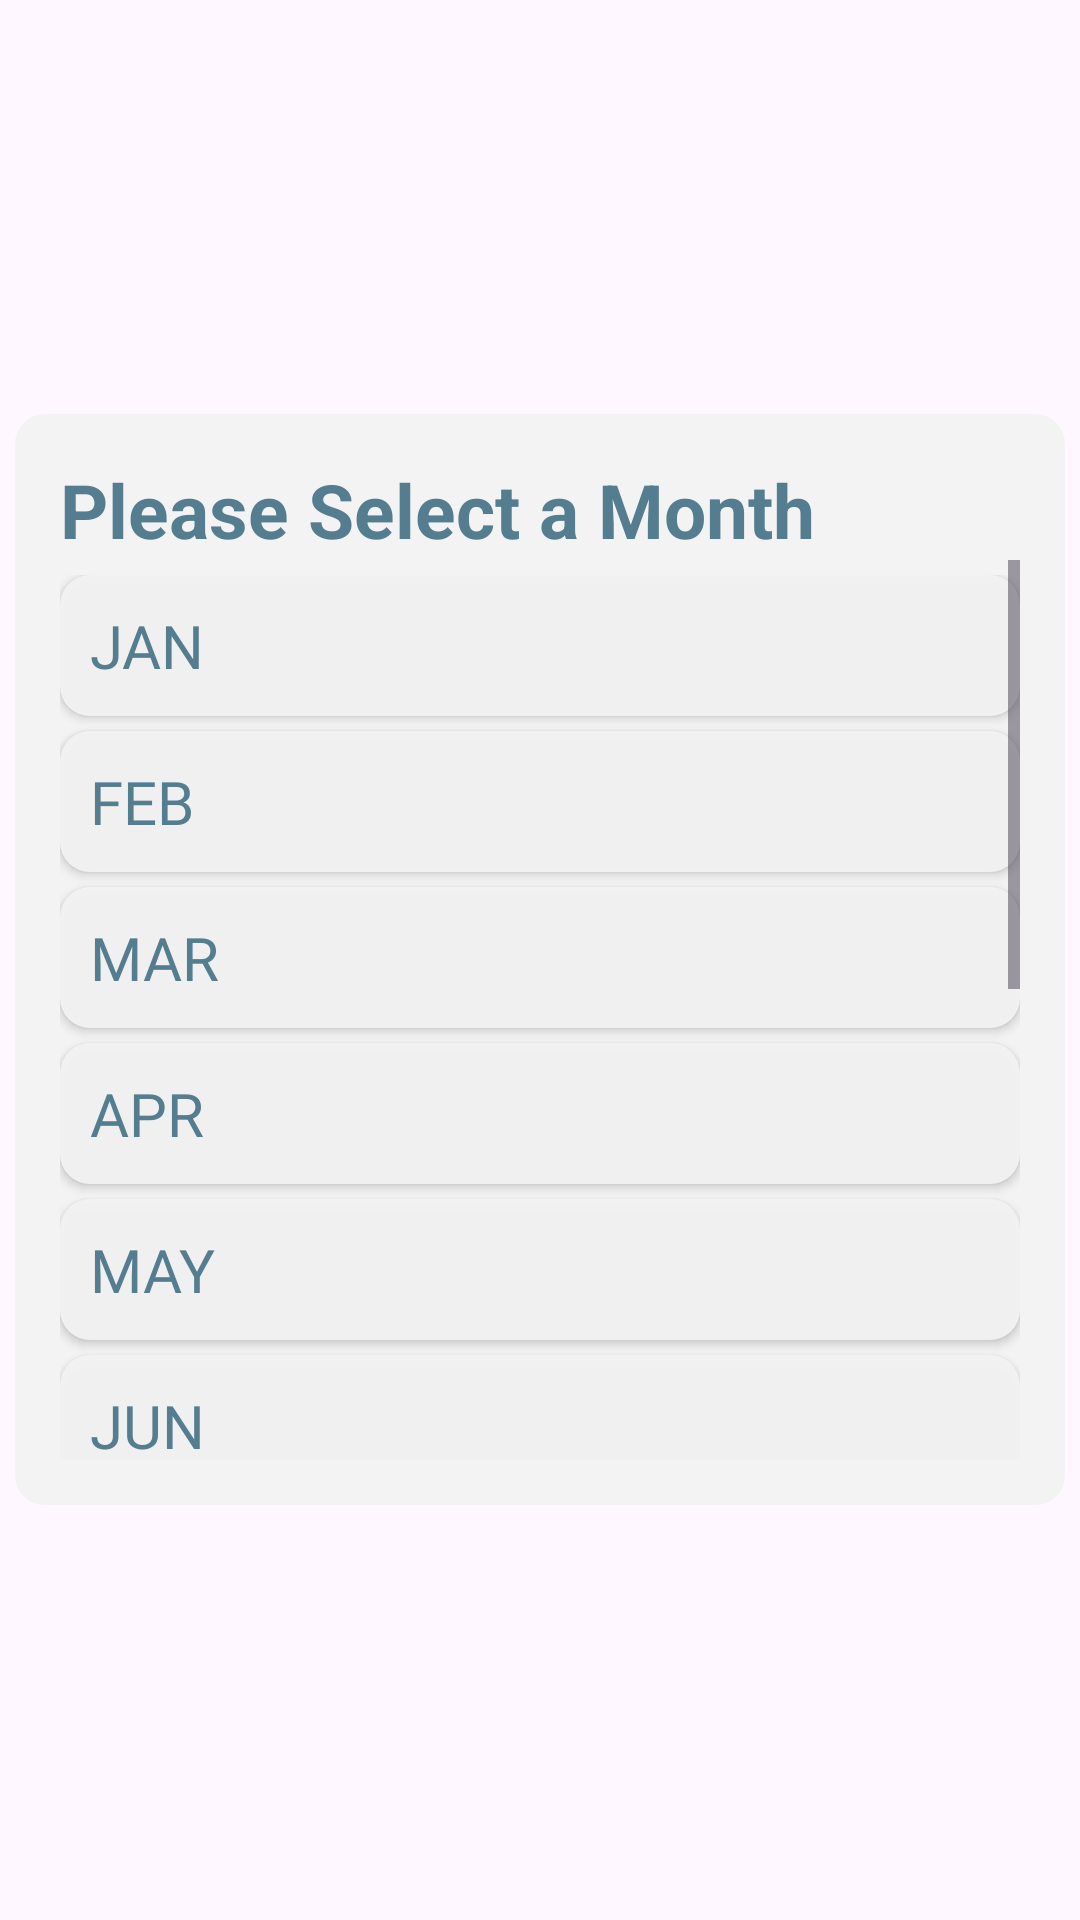

Produce the Android XML layout that renders to this screen, including the resource entries it uses.
<!-- AndroidManifest.xml: application theme Theme.StructureMonitoringSystem -->
<!-- res/layout/popup_picker_month.xml -->
<?xml version="1.0" encoding="utf-8"?>
<RelativeLayout xmlns:android="http://schemas.android.com/apk/res/android"
    android:layout_width="wrap_content"
    android:id="@+id/layout"
    android:layout_height="wrap_content">

    <RelativeLayout
        android:layout_width="match_parent"
        android:layout_height="match_parent"
        android:background="@drawable/bg_black_transparent_10"
        android:id="@+id/cancelBtnTwo"/>
    <RelativeLayout
        android:layout_centerInParent="true"
        android:padding="5dp"
        android:layout_width="wrap_content"
        android:layout_height="wrap_content">

        <RelativeLayout
            android:layout_width="match_parent"
            android:layout_height="wrap_content"
            android:layout_centerInParent="true"
            android:background="@drawable/shape_square"
            android:padding="15dp">

            <TextView
                android:id="@+id/templateName"
                android:layout_width="wrap_content"
                android:layout_height="wrap_content"
                android:text="Please Select a Month"
                android:textColor="@color/txt_color"
                android:textSize="25dp"
                android:textStyle="bold" />

            <ScrollView
                android:layout_width="match_parent"
                android:layout_height="300dp"
                android:layout_below="@+id/templateName">
                <LinearLayout
                    android:layout_width="match_parent"
                    android:layout_marginTop="5dp"
                    android:id="@+id/accelBtn"
                    android:orientation="vertical"
                    android:layout_height="wrap_content">

                    <TextView
                        android:layout_marginBottom="5dp"
                        android:layout_width="match_parent"
                        android:layout_height="wrap_content"
                        android:fontFamily="@font/regular"
                        android:textColor="@color/txt_color"
                        android:textSize="20sp"
                        android:text="JAN"
                        android:padding="10dp"
                        android:id="@+id/jan"
                        android:background="@drawable/shape_square"
                        android:elevation="2dp"/>

                    <TextView
                        android:layout_marginBottom="5dp"
                        android:layout_width="match_parent"
                        android:layout_height="wrap_content"
                        android:fontFamily="@font/regular"
                        android:textColor="@color/txt_color"
                        android:textSize="20sp"
                        android:text="FEB"
                        android:padding="10dp"
                        android:id="@+id/feb"
                        android:background="@drawable/shape_square"
                        android:elevation="2dp"/>
                    <TextView
                        android:layout_marginBottom="5dp"
                        android:layout_width="match_parent"
                        android:layout_height="wrap_content"
                        android:fontFamily="@font/regular"
                        android:textColor="@color/txt_color"
                        android:textSize="20sp"
                        android:text="MAR"
                        android:padding="10dp"
                        android:id="@+id/mar"
                        android:background="@drawable/shape_square"
                        android:elevation="2dp"/>
                    <TextView
                        android:layout_marginBottom="5dp"
                        android:layout_width="match_parent"
                        android:layout_height="wrap_content"
                        android:fontFamily="@font/regular"
                        android:textColor="@color/txt_color"
                        android:textSize="20sp"
                        android:text="APR"
                        android:padding="10dp"
                        android:id="@+id/apr"
                        android:background="@drawable/shape_square"
                        android:elevation="2dp"/>
                    <TextView
                        android:layout_marginBottom="5dp"
                        android:layout_width="match_parent"
                        android:layout_height="wrap_content"
                        android:fontFamily="@font/regular"
                        android:textColor="@color/txt_color"
                        android:textSize="20sp"
                        android:text="MAY"
                        android:padding="10dp"
                        android:id="@+id/may"
                        android:background="@drawable/shape_square"
                        android:elevation="2dp"/>
                    <TextView
                        android:layout_marginBottom="5dp"
                        android:layout_width="match_parent"
                        android:layout_height="wrap_content"
                        android:fontFamily="@font/regular"
                        android:textColor="@color/txt_color"
                        android:textSize="20sp"
                        android:text="JUN"
                        android:padding="10dp"
                        android:id="@+id/jun"
                        android:background="@drawable/shape_square"
                        android:elevation="2dp"/>
                    <TextView
                        android:layout_marginBottom="5dp"
                        android:layout_width="match_parent"
                        android:layout_height="wrap_content"
                        android:fontFamily="@font/regular"
                        android:textColor="@color/txt_color"
                        android:textSize="20sp"
                        android:text="JUL"
                        android:padding="10dp"
                        android:id="@+id/jul"
                        android:background="@drawable/shape_square"
                        android:elevation="2dp"/>
                    <TextView
                        android:layout_marginBottom="5dp"
                        android:layout_width="match_parent"
                        android:layout_height="wrap_content"
                        android:fontFamily="@font/regular"
                        android:textColor="@color/txt_color"
                        android:textSize="20sp"
                        android:text="AUG"
                        android:padding="10dp"
                        android:id="@+id/aug"
                        android:background="@drawable/shape_square"
                        android:elevation="2dp"/>
                    <TextView
                        android:layout_marginBottom="5dp"
                        android:layout_width="match_parent"
                        android:layout_height="wrap_content"
                        android:fontFamily="@font/regular"
                        android:textColor="@color/txt_color"
                        android:textSize="20sp"
                        android:text="SEP"
                        android:padding="10dp"
                        android:id="@+id/sep"
                        android:background="@drawable/shape_square"
                        android:elevation="2dp"/>
                    <TextView
                        android:layout_marginBottom="5dp"
                        android:layout_width="match_parent"
                        android:layout_height="wrap_content"
                        android:fontFamily="@font/regular"
                        android:textColor="@color/txt_color"
                        android:textSize="20sp"
                        android:text="OCT"
                        android:padding="10dp"
                        android:id="@+id/oct"
                        android:background="@drawable/shape_square"
                        android:elevation="2dp"/>
                    <TextView
                        android:layout_marginBottom="5dp"
                        android:layout_width="match_parent"
                        android:layout_height="wrap_content"
                        android:fontFamily="@font/regular"
                        android:textColor="@color/txt_color"
                        android:textSize="20sp"
                        android:text="NOV"
                        android:padding="10dp"
                        android:id="@+id/nov"
                        android:background="@drawable/shape_square"
                        android:elevation="2dp"/>
                    <TextView
                        android:layout_marginBottom="5dp"
                        android:layout_width="match_parent"
                        android:layout_height="wrap_content"
                        android:fontFamily="@font/regular"
                        android:textColor="@color/txt_color"
                        android:textSize="20sp"
                        android:text="DEC"
                        android:padding="10dp"
                        android:id="@+id/dec"
                        android:background="@drawable/shape_square"
                        android:elevation="2dp"/>
                </LinearLayout>
            </ScrollView>

        </RelativeLayout>
    </RelativeLayout>
</RelativeLayout>
<!-- resources referenced by this layout -->
<resources>
  <color name="txt_color">#547D90</color>
  <!-- drawable shape_square (drawable) -->
  <?xml version="1.0" encoding="utf-8"?>
  <shape xmlns:android="http://schemas.android.com/apk/res/android">
      <solid android:color="@color/bg"/>
      <corners android:radius="30px"/>
  </shape>
  <style name="Theme.StructureMonitoringSystem" parent="Base.Theme.StructureMonitoringSystem" />
  <color name="bg">#F3F3F3F3</color>
  <style name="Base.Theme.StructureMonitoringSystem" parent="Theme.Material3.DayNight.NoActionBar">
          
          
      </style>
</resources>
